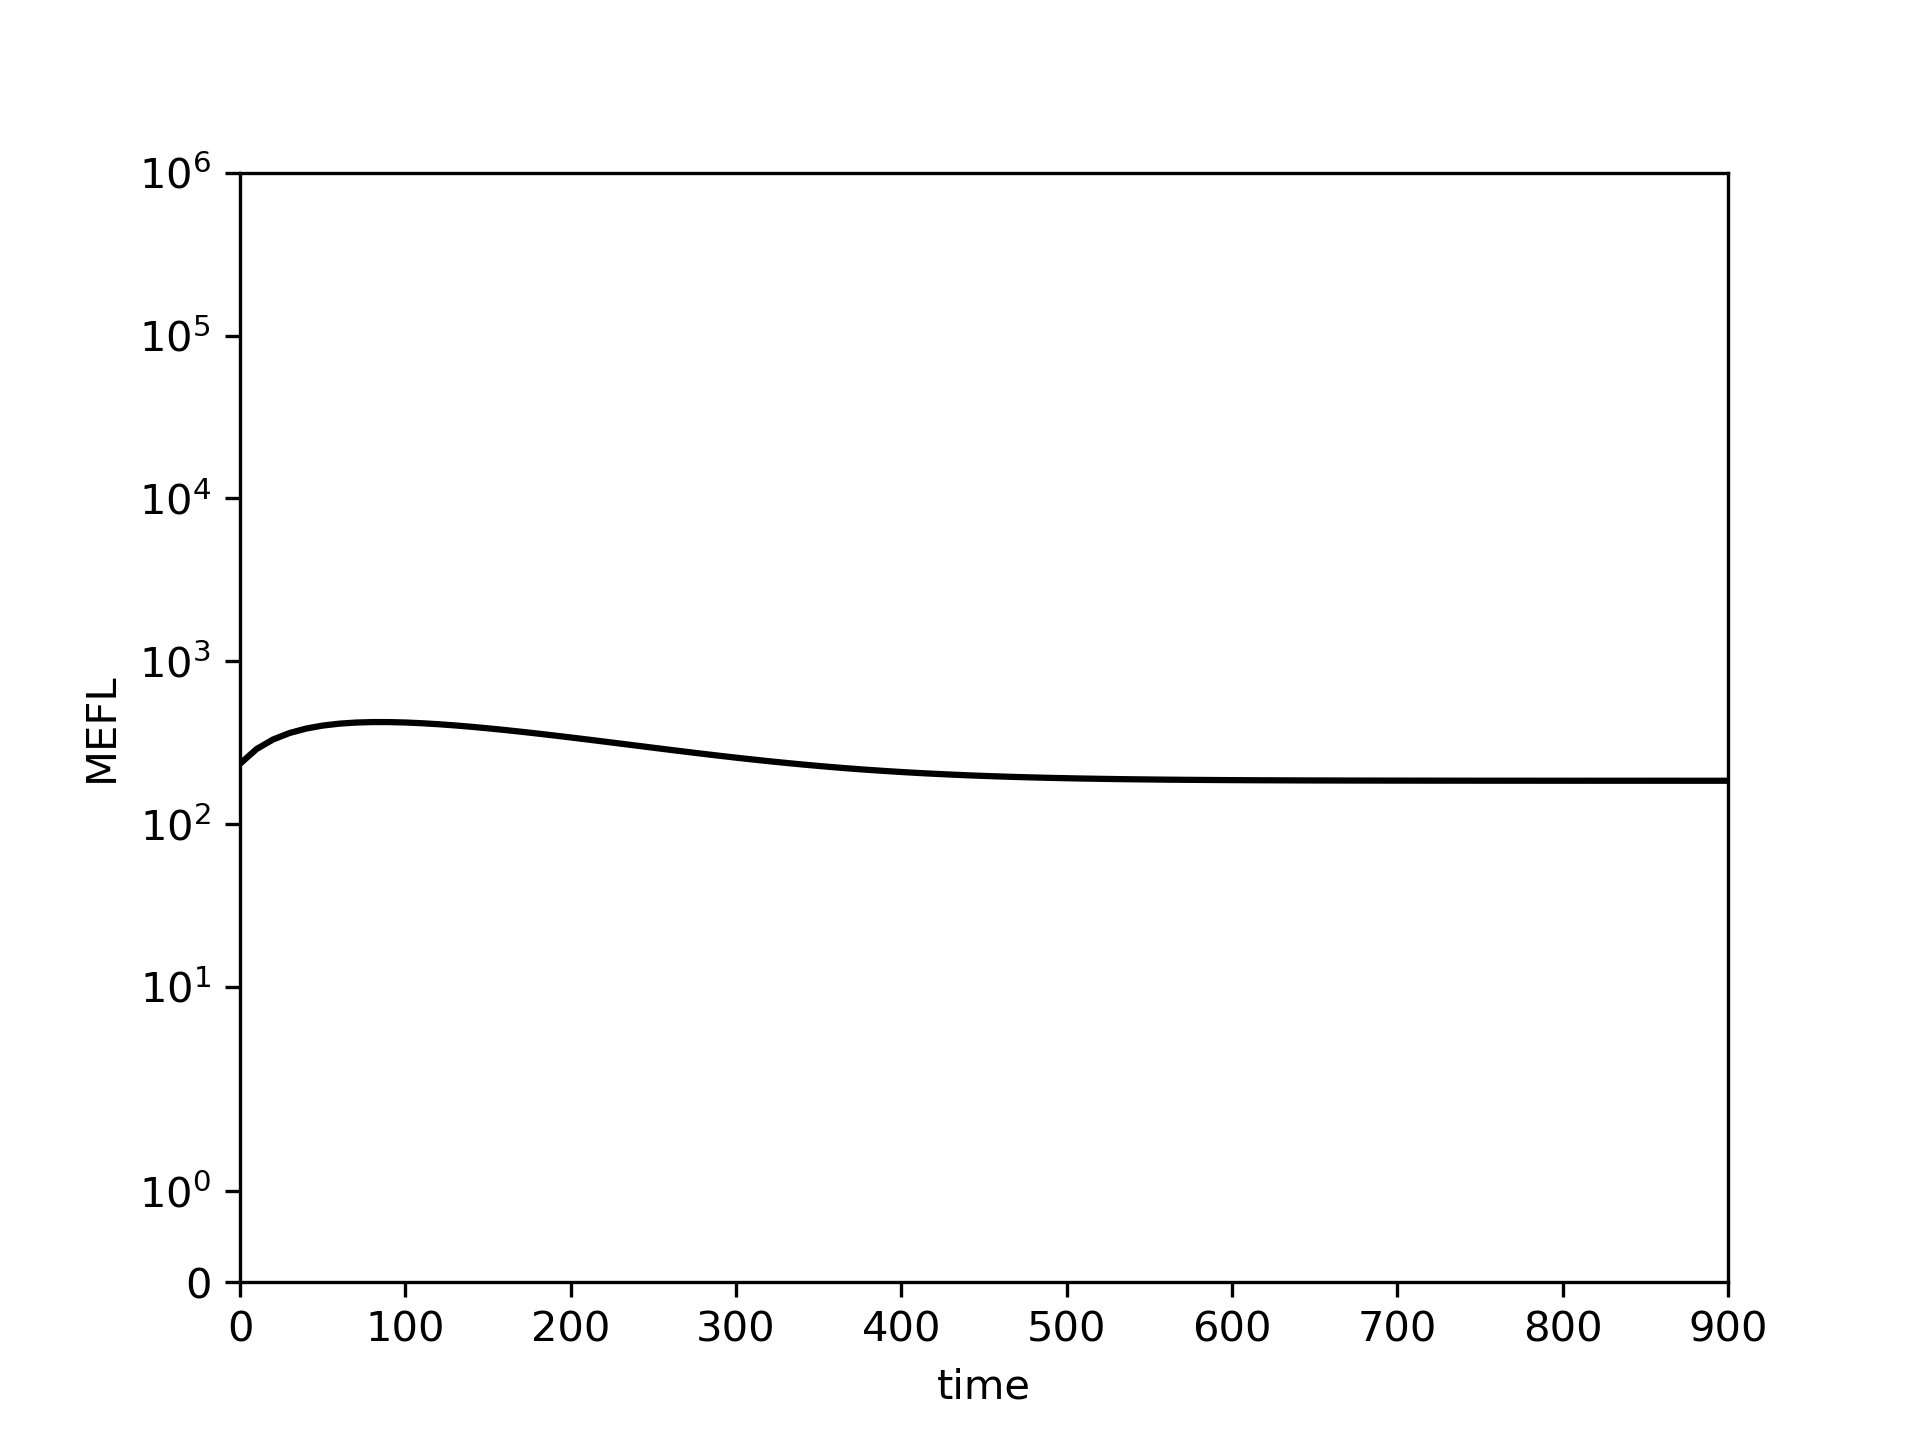

The data file committed next to this chart (first rows):
0.0, 10.0, 20.0, 30.0, 40.0, 50.0, 60.0, 70.0, 80.0, 90.0, 100.0, 110.0, 120.0, 130.0, 140.0, 150.0, 160.0, 170.0, 180.0, 190.0, 200.0, 210.0, 220.0, 230.0
234.6, 288.8, 330.7, 362.5, 386, 402.6, 413.7, 420.2, 423.1, 423, 420.6, 416.3, 410.5, 403.6, 395.8, 387.3, 378.4, 369.1, 359.6, 350, 340.4, 330.8, 321.4, 312.1
